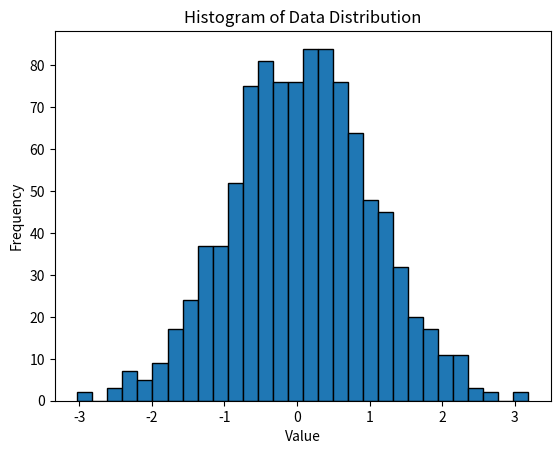

Write the Python code that produced this figure.
import matplotlib.pyplot as plt
import numpy as np

# Generate random data
data = np.random.randn(1000)

# Plot histogram
plt.hist(data, bins=30, edgecolor='black')

# Add titles and labels
plt.title('Histogram of Data Distribution')
plt.xlabel('Value')
plt.ylabel('Frequency')

# Show plot
plt.savefig('test.png')
